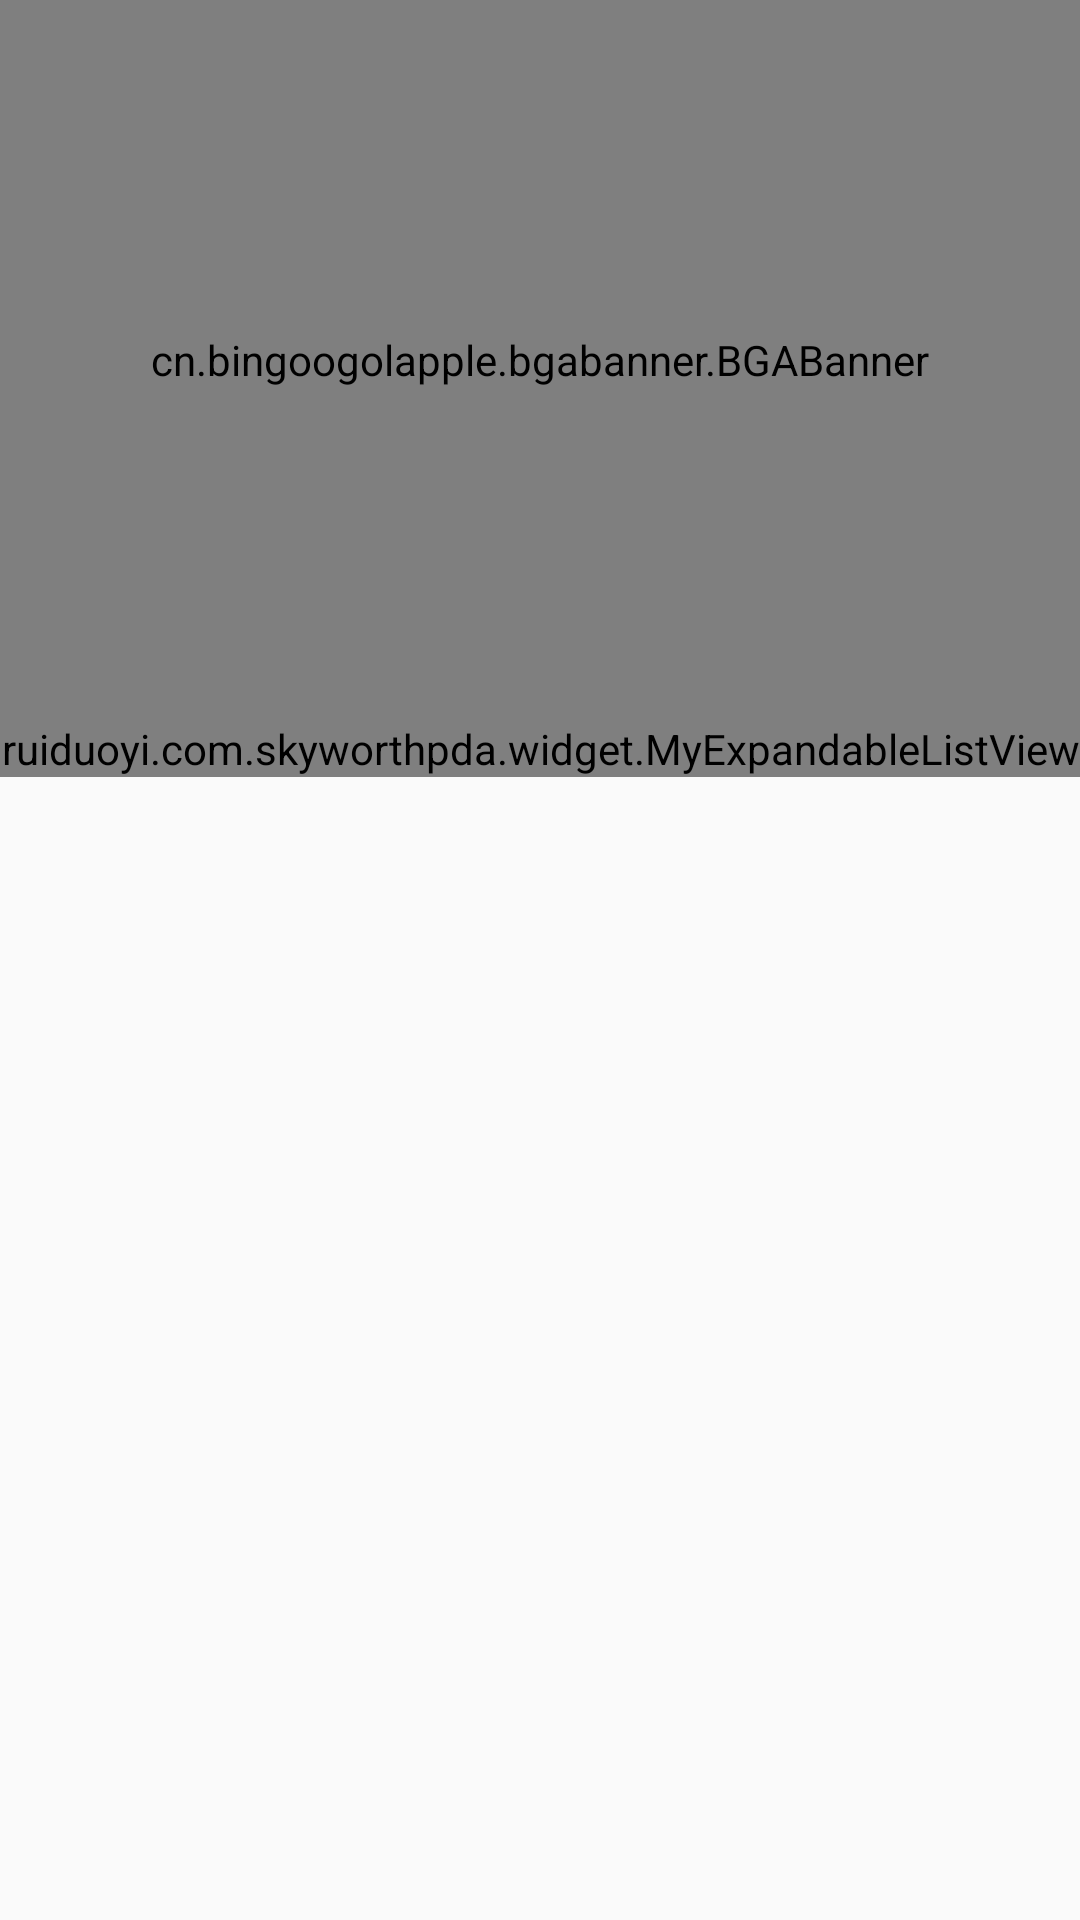

Write the Android layout XML for this screen, with the resource values it uses.
<!-- AndroidManifest.xml: activity theme MainActivityTheme -->
<!-- res/layout/activity_main.xml -->
<?xml version="1.0" encoding="utf-8"?>
<LinearLayout xmlns:android="http://schemas.android.com/apk/res/android"
    xmlns:app="http://schemas.android.com/apk/res-auto"
    xmlns:tools="http://schemas.android.com/tools"
    android:layout_width="match_parent"
    android:layout_height="match_parent"
    tools:context=".view.activity.MainActivity">
    <android.support.v4.widget.DrawerLayout
        android:id="@+id/drawer"
        android:layout_width="match_parent"
        android:layout_height="match_parent">
        <android.support.design.widget.CoordinatorLayout
            android:layout_width="match_parent"
            android:layout_height="match_parent">
            <android.support.design.widget.AppBarLayout
                android:id="@+id/appbar"
                android:theme="@style/ThemeOverlay.AppCompat.Dark.ActionBar"
                android:layout_width="match_parent"
                android:layout_height="240dp"
                >
                <android.support.design.widget.CollapsingToolbarLayout
                    android:id="@+id/collasping_toolbar"
                    android:layout_width="match_parent"
                    android:layout_height="wrap_content"
                    app:contentScrim="?android:attr/colorPrimary"
                    app:title="@string/main_title"
                    app:layout_collapseParallaxMultiplier="0.5"
                    app:layout_scrollFlags="scroll|exitUntilCollapsed|snap">
                    <cn.bingoogolapple.bgabanner.BGABanner
                        android:scaleType="center"
                        android:layout_width="match_parent"
                        android:layout_height="240dp"
                        android:id="@+id/banner_mainactivity"
                        app:banner_pointAutoPlayAble="true"
                        app:banner_pointAutoPlayInterval="20000"
                        app:banner_pageChangeDuration="2000"
                        app:layout_collapseMode="parallax"></cn.bingoogolapple.bgabanner.BGABanner>
                    <android.support.v7.widget.Toolbar
                        android:gravity="center_vertical"
                        android:id="@+id/toolbar"
                        android:layout_width="match_parent"
                        android:layout_height="55dp"
                        android:layout_marginTop="23dp"
                        app:layout_collapseMode="pin"
                        android:popupTheme="@style/ThemeOverlay.AppCompat.Light">
                    </android.support.v7.widget.Toolbar>
                </android.support.design.widget.CollapsingToolbarLayout>
            </android.support.design.widget.AppBarLayout>



            <android.support.v4.widget.NestedScrollView
                app:layout_behavior="@string/appbar_scrolling_view_behavior"
                android:layout_width="match_parent"
                android:layout_height="match_parent">
                <ruiduoyi.com.skyworthpda.widget.MyExpandableListView
                    android:layout_width="match_parent"
                    android:layout_height="match_parent"
                    android:id="@+id/elv_expanded_menu_mainactivity">

                </ruiduoyi.com.skyworthpda.widget.MyExpandableListView>
            </android.support.v4.widget.NestedScrollView>
        </android.support.design.widget.CoordinatorLayout>

        <LinearLayout
            android:clickable="true"
            android:layout_gravity="start"
            android:layout_width="200dp"
            android:layout_height="match_parent"
            android:orientation="vertical"
            android:background="@android:color/white"
            >
            <FrameLayout
                android:layout_width="match_parent"
                android:layout_height="200dp"
                android:background="?android:attr/colorAccent">
                <LinearLayout
                    android:layout_width="wrap_content"
                    android:layout_height="wrap_content"
                    android:layout_gravity="center"
                    android:orientation="vertical">
                    <de.hdodenhof.circleimageview.CircleImageView
                        android:layout_width="90dp"
                        android:layout_height="90dp"
                        android:layout_gravity="center"
                        android:src="@mipmap/b_img"/>
                    <TextView
                        android:layout_marginTop="10dp"
                        android:id="@+id/user_name"
                        android:layout_width="wrap_content"
                        android:layout_height="wrap_content"
                        android:layout_gravity="center_horizontal"
                        android:textColor="@android:color/white"
                        />
                    <LinearLayout
                        android:gravity="start"
                        android:orientation="vertical"
                        android:layout_width="wrap_content"
                        android:layout_height="wrap_content">
                        <TextView
                            android:layout_marginTop="10dp"
                            android:id="@+id/companyName"
                            android:layout_width="wrap_content"
                            android:layout_height="wrap_content"
                            android:layout_gravity="center_horizontal"
                            android:textColor="@android:color/white"
                            />
                        <TextView
                            android:layout_marginTop="1dp"
                            android:id="@+id/bm"
                            android:layout_width="wrap_content"
                            android:layout_height="wrap_content"
                            android:textColor="@android:color/white"
                            />
                    </LinearLayout>

                </LinearLayout>
            </FrameLayout>
            <LinearLayout
                android:layout_width="match_parent"
                android:layout_height="wrap_content"
                android:id="@+id/left_content"
                android:orientation="vertical"
                android:background="@drawable/white_btn_bg"
                android:layout_weight="1"></LinearLayout>
            <LinearLayout
                android:layout_width="match_parent"
                android:layout_height="wrap_content"
                android:orientation="vertical">

                <LinearLayout
                    android:id="@+id/ll_switch_layout_mainactivity"
                    android:layout_width="match_parent"
                    android:layout_height="55dp"
                    android:background="@drawable/white_btn_bg"
                    android:orientation="horizontal">
                    <Button
                        android:background="@mipmap/switch_btn"
                        android:layout_marginLeft="20dp"
                        android:layout_width="17dp"
                        android:layout_height="17dp"
                        android:layout_marginRight="10dp"
                        android:layout_gravity="center_vertical"/>
                    <TextView
                        android:layout_width="wrap_content"
                        android:layout_height="wrap_content"
                        android:text="切换"
                        android:layout_gravity="center_vertical"/>
                </LinearLayout>

                <LinearLayout
                    android:id="@+id/ll_exit_layout_mainactivity"
                    android:layout_width="match_parent"
                    android:background="@drawable/white_btn_bg"
                    android:layout_height="55dp"
                    android:orientation="horizontal">

                    <Button
                        android:layout_width="20dp"
                        android:layout_height="20dp"
                        android:layout_gravity="center_vertical"
                        android:layout_marginLeft="20dp"
                        android:layout_marginRight="10dp"
                        android:background="@mipmap/exit" />

                    <TextView
                        android:layout_width="wrap_content"
                        android:layout_height="wrap_content"
                        android:layout_gravity="center_vertical"
                        android:text="退出" />
                </LinearLayout>
            </LinearLayout>
        </LinearLayout>



    </android.support.v4.widget.DrawerLayout>

</LinearLayout>
<!-- resources referenced by this layout -->
<resources>
  <!-- drawable white_btn_bg (drawable) -->
  <?xml version="1.0" encoding="utf-8"?>
  <selector xmlns:android="http://schemas.android.com/apk/res/android">
      <item android:state_pressed="false" android:drawable="@android:color/white"></item>
      <item android:state_pressed="true" android:drawable="@color/gray"></item>
  </selector>
  <string name="main_title">  </string>
  <style name="MainActivityTheme" parent="Theme.AppCompat.Light.NoActionBar">
          
          
          <item name="android:windowTranslucentStatus">true</item>
          
          
          <item name="android:windowDrawsSystemBarBackgrounds">true</item>
      </style>
  <color name="gray">#ccc</color>
</resources>
